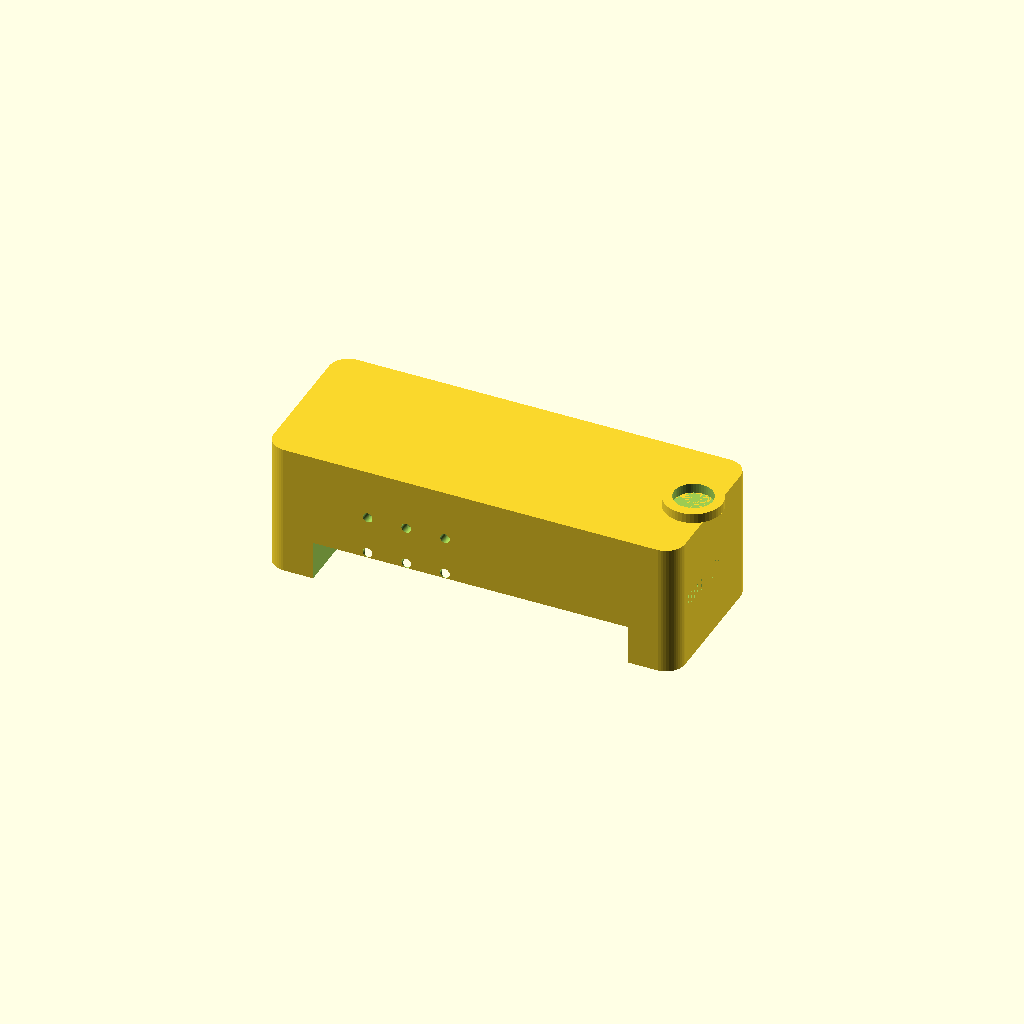
Cell 1: the model at its default parameters.
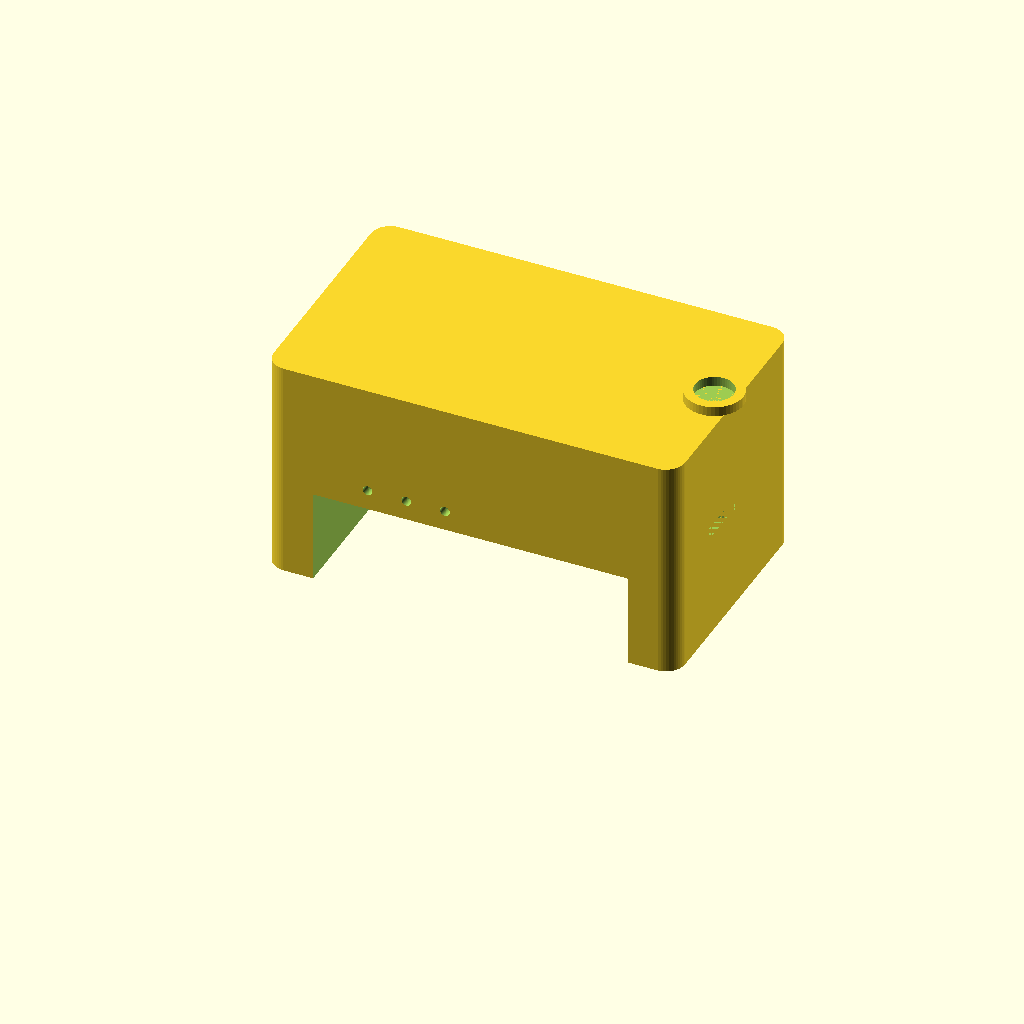
Cell 2: battery_diameter = 37.2 (everything else at default).
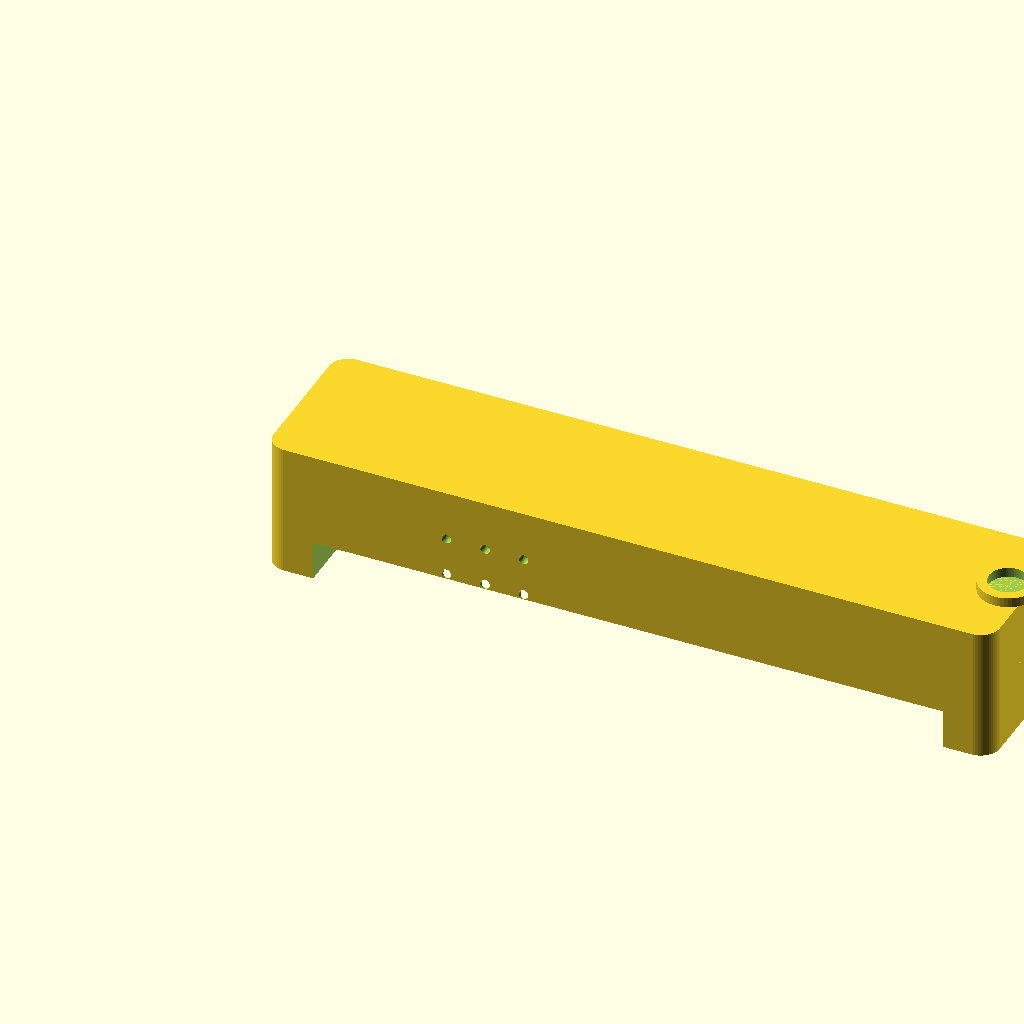
Cell 3 — battery_length set to 130.4, the other parameters unchanged.
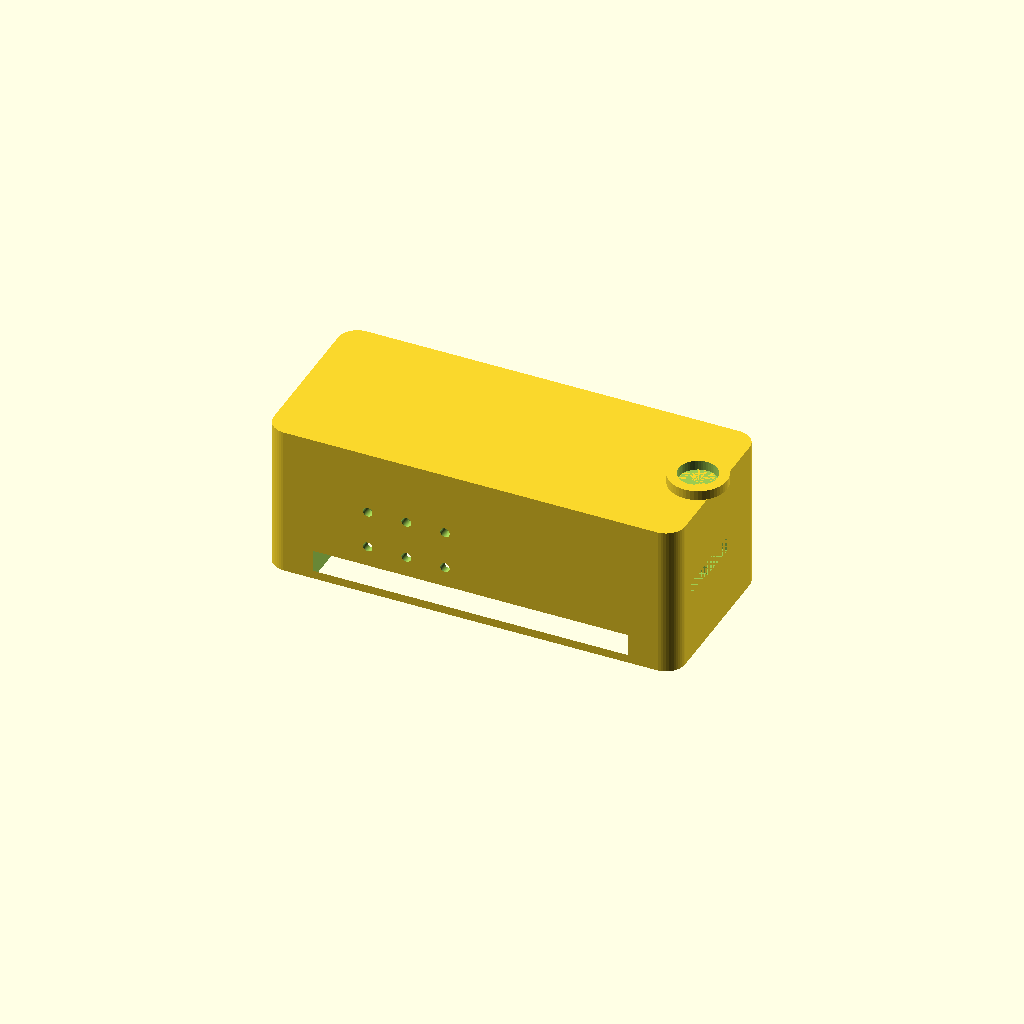
Cell 4 — battery_wall_thickness set to 4, the other parameters unchanged.
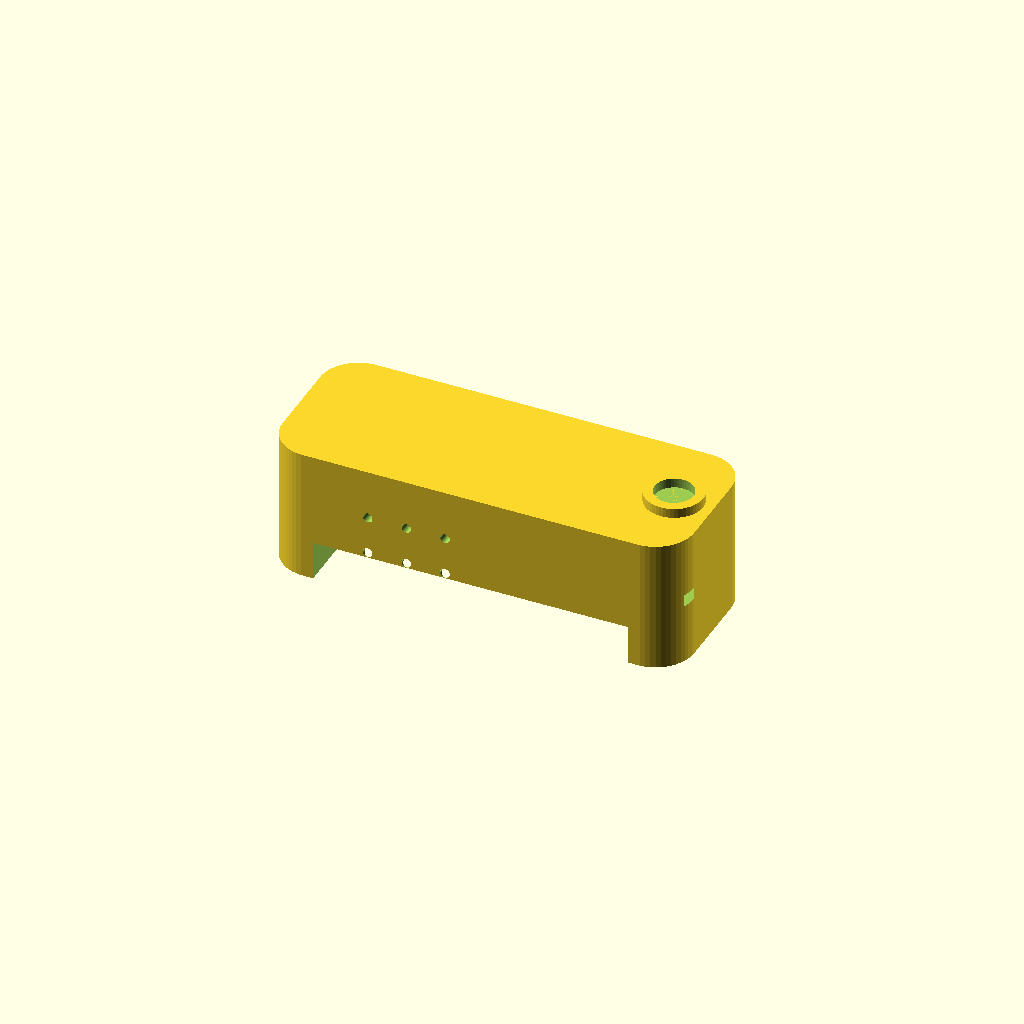
Cell 5 — corner_radius set to 8, the other parameters unchanged.
All cells are drawn from one camera (rotation 55°, 0°, 25°, orthographic, colour scheme Cornfield), so only the parameter changes between them.
Source of the model, powerbank_design.scad:
// Portable Power Bank Design
// Taşınabilir Power Bank Tasarımı
// 
// Specifications:
// - Samsung INR18650 Li-Ion battery (3000 mAh)
// - Turquoise exterior finish
// - 4 LED charge level indicators
// - USB-C/Micro-USB input, USB-A output
// - ABS/PLA compatible housing
// - Keychain attachment
// - BMS safety circuit integration
// - Ventilation holes

// Global parameters
$fn = 50; // Smooth curves

// Battery specifications (Samsung INR18650)
battery_diameter = 18.6; // 18650 battery diameter + tolerance
battery_length = 65.2;   // 18650 battery length + tolerance
battery_wall_thickness = 2; // Wall thickness around battery

// Housing dimensions
housing_length = battery_length + 20; // Extra space for electronics
housing_width = battery_diameter + 2 * battery_wall_thickness + 10; // Extra width for ports
housing_height = battery_diameter + 2 * battery_wall_thickness + 5; // Extra height
corner_radius = 4; // Rounded corners for ergonomics

// Port dimensions
usb_a_width = 12;
usb_a_height = 4.5;
usb_c_width = 9;
usb_c_height = 3.2;
micro_usb_width = 7;
micro_usb_height = 2.5;

// LED dimensions
led_diameter = 3;
led_spacing = 6;

// Keychain ring
keychain_ring_diameter = 8;
keychain_ring_thickness = 2;

// Ventilation holes
vent_hole_diameter = 2;

module rounded_box(length, width, height, radius) {
    hull() {
        translate([radius, radius, 0])
            cylinder(h=height, r=radius);
        translate([length-radius, radius, 0])
            cylinder(h=height, r=radius);
        translate([radius, width-radius, 0])
            cylinder(h=height, r=radius);
        translate([length-radius, width-radius, 0])
            cylinder(h=height, r=radius);
    }
}

module main_housing() {
    difference() {
        // Main housing body
        rounded_box(housing_length, housing_width, housing_height, corner_radius);
        
        // Battery compartment
        translate([10, battery_wall_thickness + 5, battery_wall_thickness])
            rotate([0, 90, 0])
                cylinder(h=battery_length, d=battery_diameter);
        
        // Electronics compartment (BMS area)
        translate([housing_length - 15, battery_wall_thickness, battery_wall_thickness])
            cube([12, housing_width - 2*battery_wall_thickness, housing_height - 2*battery_wall_thickness]);
    }
}

module ports() {
    // USB-A output port
    translate([0, housing_width/2 - usb_a_width/2, housing_height/2 - usb_a_height/2])
        cube([battery_wall_thickness + 1, usb_a_width, usb_a_height]);
    
    // USB-C input port (alternative position)
    translate([housing_length - battery_wall_thickness - 1, housing_width/2 - usb_c_width/2, housing_height/2 - usb_c_height/2])
        cube([battery_wall_thickness + 1, usb_c_width, usb_c_height]);
    
    // Micro-USB input port (alternative to USB-C)
    translate([housing_length - battery_wall_thickness - 1, housing_width/2 - micro_usb_width/2 - 8, housing_height/2 - micro_usb_height/2])
        cube([battery_wall_thickness + 1, micro_usb_width, micro_usb_height]);
}

module led_indicators() {
    // 4 LED indicators for charge level
    for(i = [0:3]) {
        translate([housing_length/2 - 1.5*led_spacing + i*led_spacing, housing_width - 1, housing_height - led_diameter/2 - 1])
            rotate([90, 0, 0])
                cylinder(h=3, d=led_diameter);
    }
}

module keychain_attachment() {
    // Keychain ring attachment point
    translate([housing_length - corner_radius, housing_width/2, housing_height])
        difference() {
            cylinder(h=keychain_ring_thickness, d=keychain_ring_diameter + 4);
            cylinder(h=keychain_ring_thickness + 1, d=keychain_ring_diameter);
        }
}

module ventilation_holes() {
    // Ventilation holes on sides for heat dissipation
    // Left side ventilation
    for(i = [0:2]) {
        for(j = [0:1]) {
            translate([housing_length/4 + i*8, -1, housing_height/3 + j*8])
                rotate([-90, 0, 0])
                    cylinder(h=3, d=vent_hole_diameter);
        }
    }
    
    // Right side ventilation
    for(i = [0:2]) {
        for(j = [0:1]) {
            translate([housing_length/4 + i*8, housing_width - 2, housing_height/3 + j*8])
                rotate([-90, 0, 0])
                    cylinder(h=3, d=vent_hole_diameter);
        }
    }
}

module power_bank() {
    difference() {
        union() {
            main_housing();
            keychain_attachment();
        }
        
        // Subtract ports
        ports();
        
        // Subtract LED holes
        led_indicators();
        
        // Subtract ventilation holes
        ventilation_holes();
    }
}

// Generate the final power bank design
power_bank();

// Add comments for design features
echo("=== Power Bank Design Features ===");
echo("Battery: Samsung INR18650 Li-Ion (3000 mAh)");
echo("Exterior: Turquoise finish (to be applied in post-processing)");
echo("LEDs: 4 indicators for charge levels (0-25%, 26-50%, 51-75%, 76-100%)");
echo("Ports: USB-A output, USB-C and Micro-USB input options");
echo("Material: ABS or PLA compatible");
echo("Safety: BMS compartment included");
echo("Features: Keychain attachment, ventilation holes");
echo(str("Dimensions: ", housing_length, "mm x ", housing_width, "mm x ", housing_height, "mm"));
Customizer parameters (derived from the source; name, type, default, range or options):
battery_diameter: number, default 18.6
battery_length: number, default 65.2
battery_wall_thickness: number, default 2
corner_radius: number, default 4
usb_a_width: number, default 12
usb_a_height: number, default 4.5
usb_c_width: number, default 9
usb_c_height: number, default 3.2
micro_usb_width: number, default 7
micro_usb_height: number, default 2.5
led_diameter: number, default 3
led_spacing: number, default 6
keychain_ring_diameter: number, default 8
keychain_ring_thickness: number, default 2
vent_hole_diameter: number, default 2
